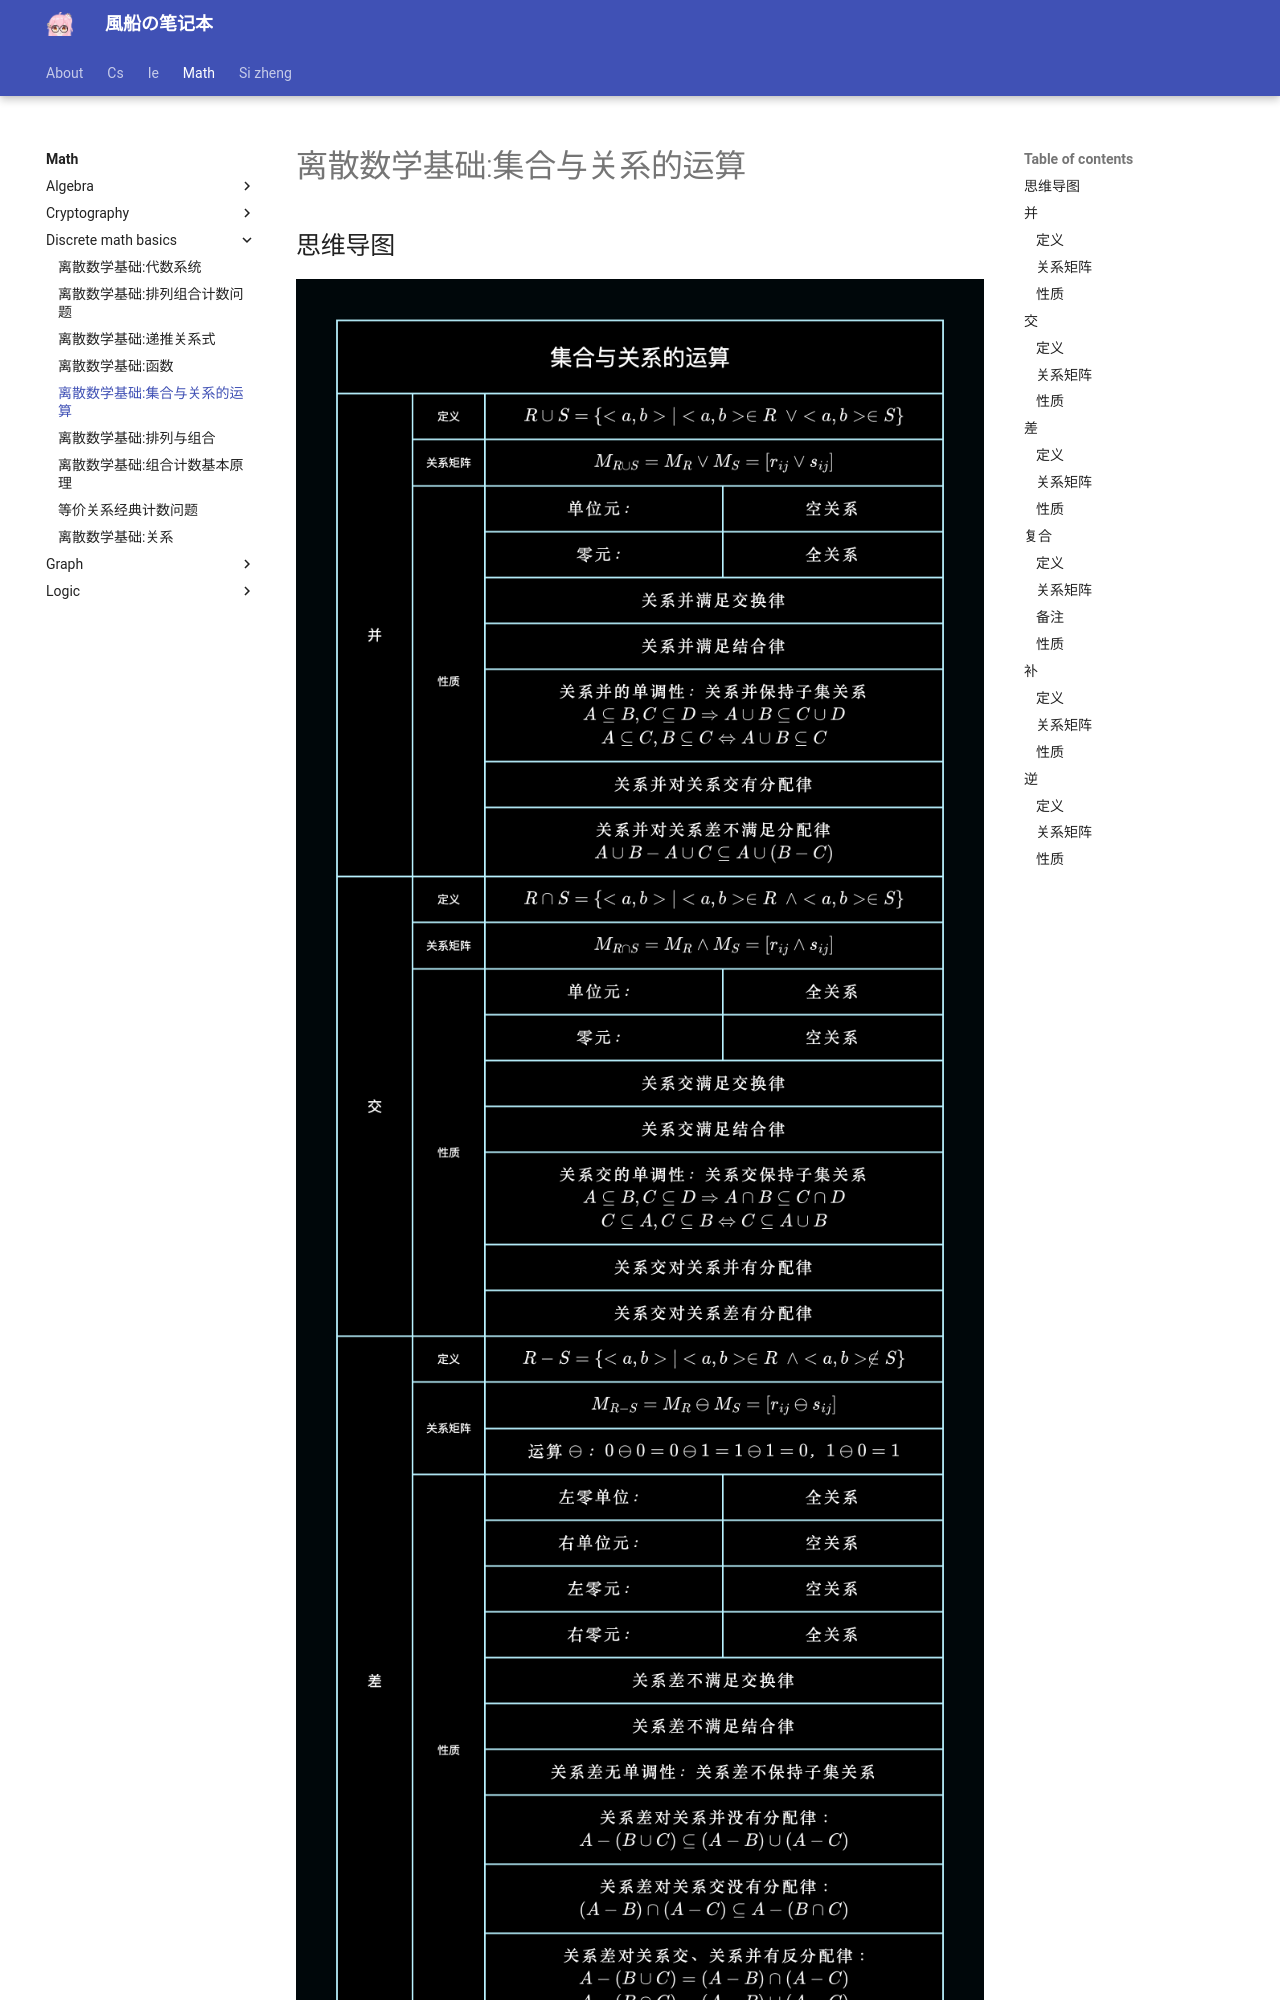

repository: fuuzen/notebook · page: math/discrete-math-basics/operations-of-sets-and-relations/index.html · generator: mkdocs

---
title: 离散数学基础:集合与关系的运算
date: 2024/01/09
math: true
categories:
  - [数学, 离散数学, 离散数学基础]
tags:
  - 离散数学
  - 代数
---

## 思维导图

![集合与关系的运算](../../../assets/math/discrete-math-basics/集合与关系的运算.png)

## 并

### 定义

$$
\begin{aligned}& R\cup S =\{<a,b>|<a,b>\in R\ \ \lor <a,b>\in S\}\end{aligned}
$$

### 关系矩阵

$$
\begin{aligned}& M_{R\cup S} = M_R \lor M_S = [r_{ij}\lor s_{ij}]\end{aligned}
$$

### 性质

$$
\begin{aligned}&\text{单位元： 空关系}\end{aligned}
$$

$$
\begin{aligned}&\text{零元：全关系}\end{aligned}
$$

$$
\begin{aligned}&\text{关系并满足交换律}\end{aligned}
$$

$$
\begin{aligned}&\text{关系并满足结合律}\end{aligned}
$$

$$
\begin{aligned}\text{关系并的单调性：关系并保持子集关系}\\
A\subseteq B,C\subseteq D \Rightarrow A\cup B\subseteq C\cup D\\
A\subseteq C,B\subseteq C \Leftrightarrow A\cup B\subseteq  C\end{aligned}
$$

$$
\begin{aligned}&\text{关系并对关系交有分配律}\end{aligned}
$$

$$
\begin{aligned}\text{关系并对关系差不满足分配律}\\
A\cup B-A\cup C\subseteq A\cup(B-C)\end{aligned}
$$

## 交

### 定义

$$
\begin{aligned}& R\cap S =\{<a,b>|<a,b>\in R\ \ \land <a,b>\in S\}\end{aligned}
$$

### 关系矩阵

$$
\begin{aligned}& M_{R\cap S} = M_R \land M_S = [r_{ij}\land s_{ij}]\end{aligned}
$$
